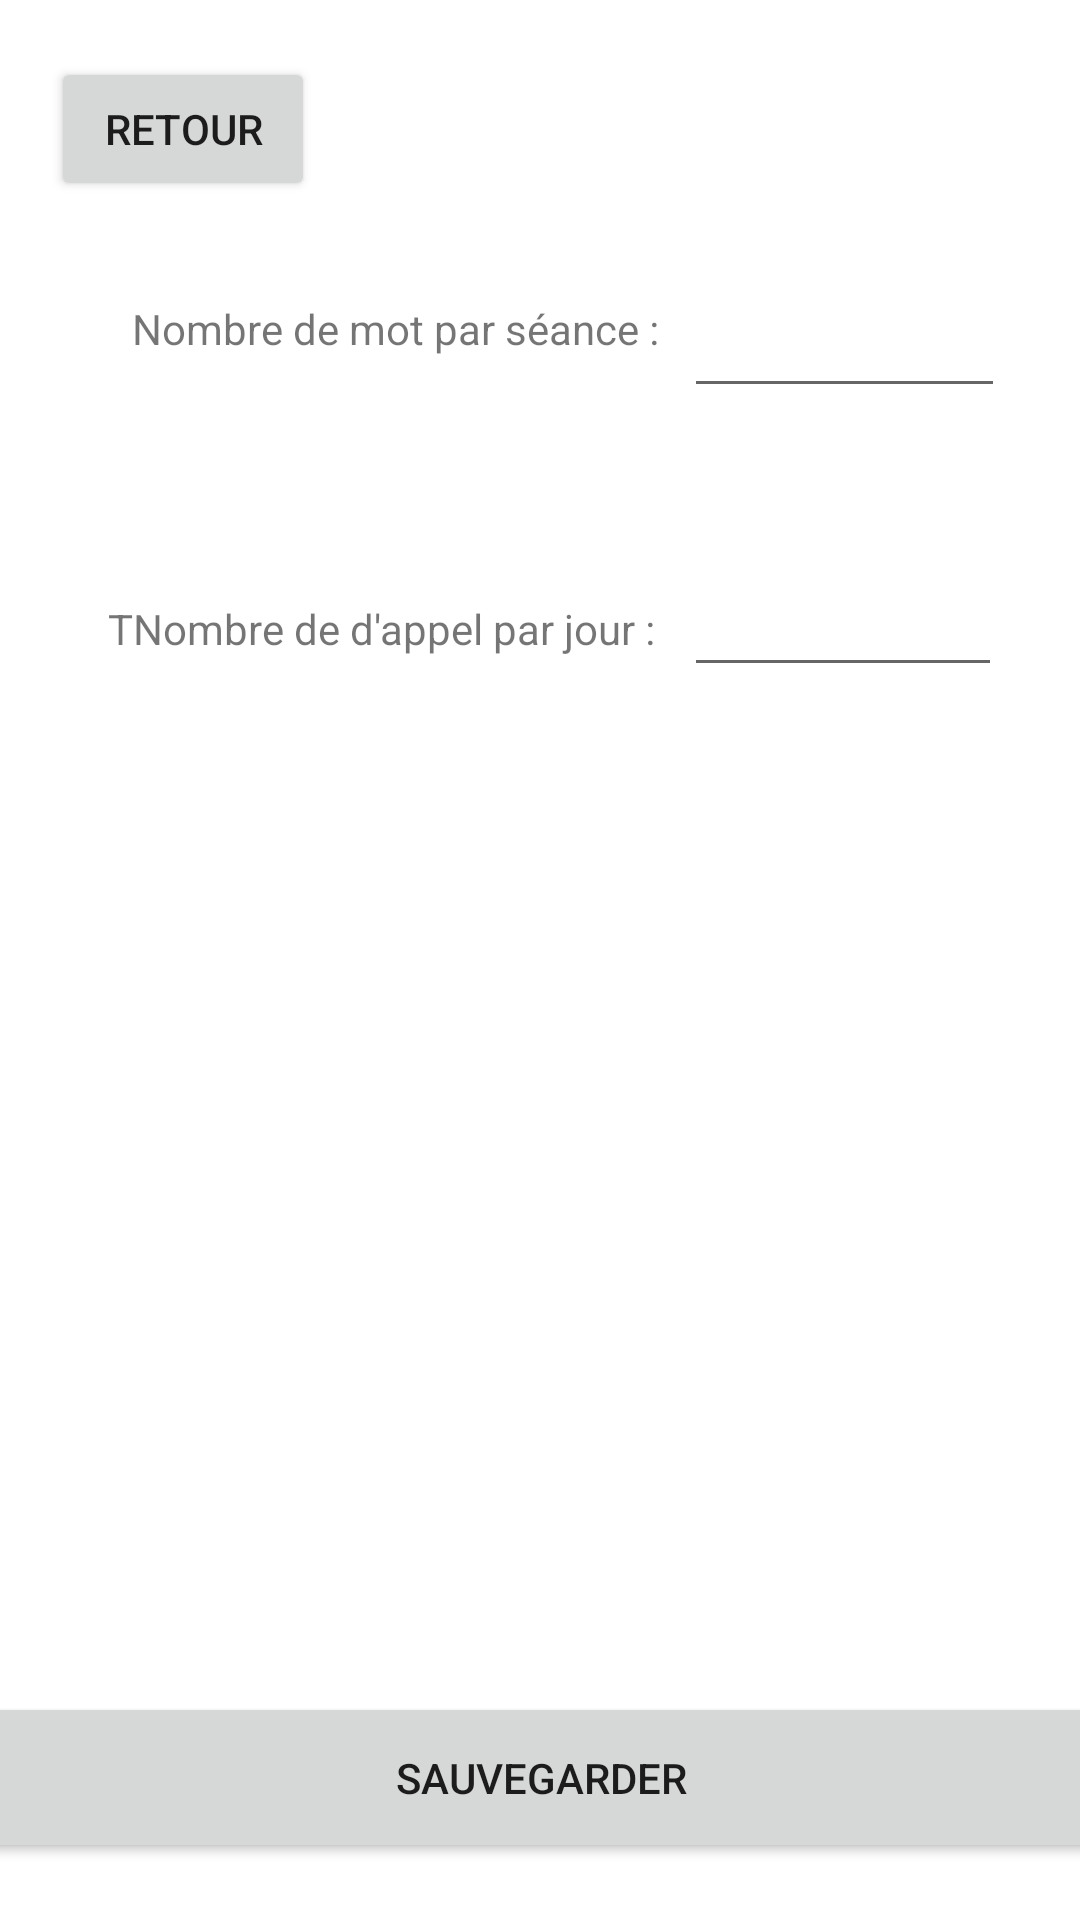

Reconstruct the res/layout file that produces this screen, plus the resources it refers to.
<!-- AndroidManifest.xml: application theme Theme.Projet_2022_2023 -->
<!-- res/layout/activity_parametre.xml -->
<?xml version="1.0" encoding="utf-8"?>
<androidx.constraintlayout.widget.ConstraintLayout xmlns:android="http://schemas.android.com/apk/res/android"
    xmlns:app="http://schemas.android.com/apk/res-auto"
    xmlns:tools="http://schemas.android.com/tools"
    android:layout_width="match_parent"
    android:layout_height="match_parent"
    tools:context=".Parametre">

    <TextView
        android:id="@+id/textView"
        android:layout_width="wrap_content"
        android:layout_height="wrap_content"
        android:layout_marginStart="44dp"
        android:layout_marginTop="100dp"
        android:text="Nombre de mot par séance :"
        app:layout_constraintStart_toStartOf="parent"
        app:layout_constraintTop_toTopOf="parent" />

    <TextView
        android:id="@+id/textView2"
        android:layout_width="wrap_content"
        android:layout_height="wrap_content"
        android:layout_marginStart="36dp"
        android:layout_marginTop="200dp"
        android:text="TNombre de d'appel par jour :"
        app:layout_constraintStart_toStartOf="parent"
        app:layout_constraintTop_toTopOf="parent" />

    <Button
        android:id="@+id/button"
        android:layout_width="407dp"
        android:layout_height="57dp"
        android:layout_marginStart="2dp"
        android:layout_marginEnd="2dp"
        android:layout_marginBottom="19dp"
        android:text="Sauvegarder"
        android:onClick = "save"
        app:layout_constraintBottom_toBottomOf="parent"
        app:layout_constraintEnd_toEndOf="parent"
        app:layout_constraintStart_toStartOf="parent" />

    <EditText
        android:id="@+id/nbMot"
        android:layout_width="107dp"
        android:layout_height="48dp"
        android:layout_marginStart="228dp"
        android:layout_marginTop="88dp"
        android:ems="10"
        android:inputType="number"
        android:textSize="35sp"
        app:layout_constraintStart_toStartOf="parent"
        app:layout_constraintTop_toTopOf="parent"
        tools:ignore="SpeakableTextPresentCheck" />

    <EditText
        android:id="@+id/nbJeu"
        android:layout_width="106dp"
        android:layout_height="49dp"
        android:layout_marginStart="228dp"
        android:layout_marginTop="180dp"
        android:ems="10"
        android:inputType="number"
        android:textSize="35sp"
        app:layout_constraintStart_toStartOf="parent"
        app:layout_constraintTop_toTopOf="parent"
        tools:ignore="SpeakableTextPresentCheck" />

    <Button
        android:id="@+id/retour"
        android:layout_width="wrap_content"
        android:layout_height="wrap_content"
        android:layout_marginStart="17dp"
        android:layout_marginTop="19dp"
        android:text="Retour"
        android:onClick = "back"
        app:layout_constraintStart_toStartOf="parent"
        app:layout_constraintTop_toTopOf="parent" />


</androidx.constraintlayout.widget.ConstraintLayout>
<!-- resources referenced by this layout -->
<resources>
  <style name="Theme.Projet_2022_2023" parent="Theme.MaterialComponents.DayNight.DarkActionBar">
          
          <item name="colorPrimary">@color/purple_500</item>
          <item name="colorPrimaryVariant">@color/purple_700</item>
          <item name="colorOnPrimary">@color/white</item>
          
          <item name="colorSecondary">@color/teal_200</item>
          <item name="colorSecondaryVariant">@color/teal_700</item>
          <item name="colorOnSecondary">@color/black</item>
          
          <item name="android:statusBarColor">?attr/colorPrimaryVariant</item>
          
      </style>
  <!-- not gathered from this repository: default colours our renderer supplied (Android Studio template values) -->
  <color name="purple_500">#FF6200EE</color>
  <color name="purple_700">#FF3700B3</color>
  <color name="teal_200">#FF03DAC5</color>
  <color name="teal_700">#FF018786</color>
  <color name="black">#FF000000</color>
  <color name="white">#FFFFFFFF</color>
</resources>
